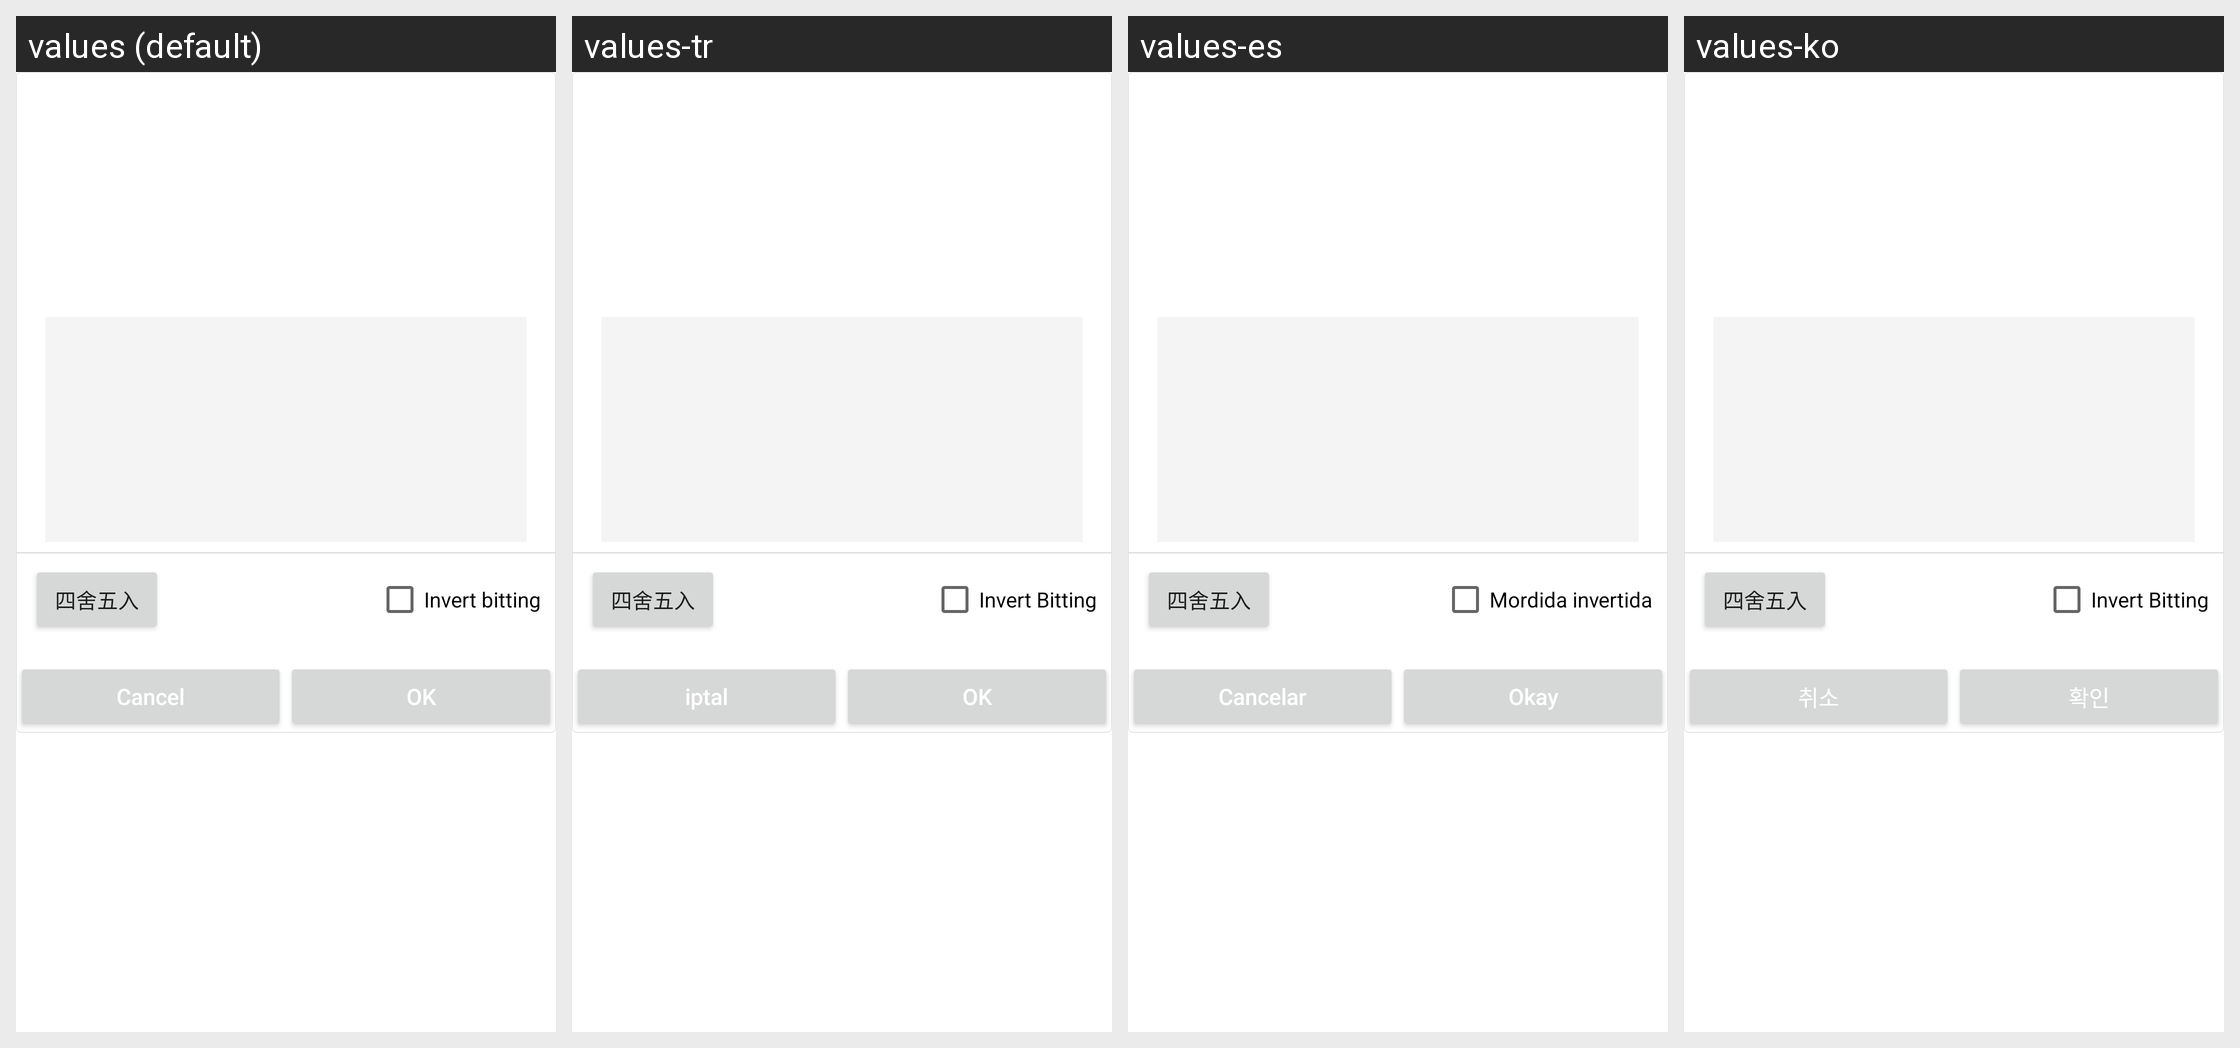

This grid shows one Android layout under several languages. Give, for every string resource on the screen, its name, the default text and each shown locale's text.
Android screen res/layout/dialog_input.xml rendered under 4 locales, left to right: values (default), values-tr, values-es, values-ko. Device: Nexus 5 (rendered at 1080×1920; each locale shown at half size, 540×960, under a caption strip naming it); theme AppTheme.
Other locales in the repository, not shown: values-ar-rIL, values-cs, values-de, values-en, values-fa, values-fr, values-it, values-pl, values-pt, values-ru, values-te, values-th, values-vi, values-zh.
Strings drawn on this screen, with the default value and each locale's value (text and hints the layout hard-codes, and strings that could not be matched under every locale, appear in the picture but are not listed):

invert_bitting
  values: Invert bitting
  values-tr: Invert Bitting
  values-es: Mordida invertida
  values-ko: Invert Bitting

cancel
  values: Cancel
  values-tr: iptal
  values-es: Cancelar
  values-ko: 취소

ok
  values: OK
  values-tr: OK
  values-es: Okay
  values-ko: 확인
